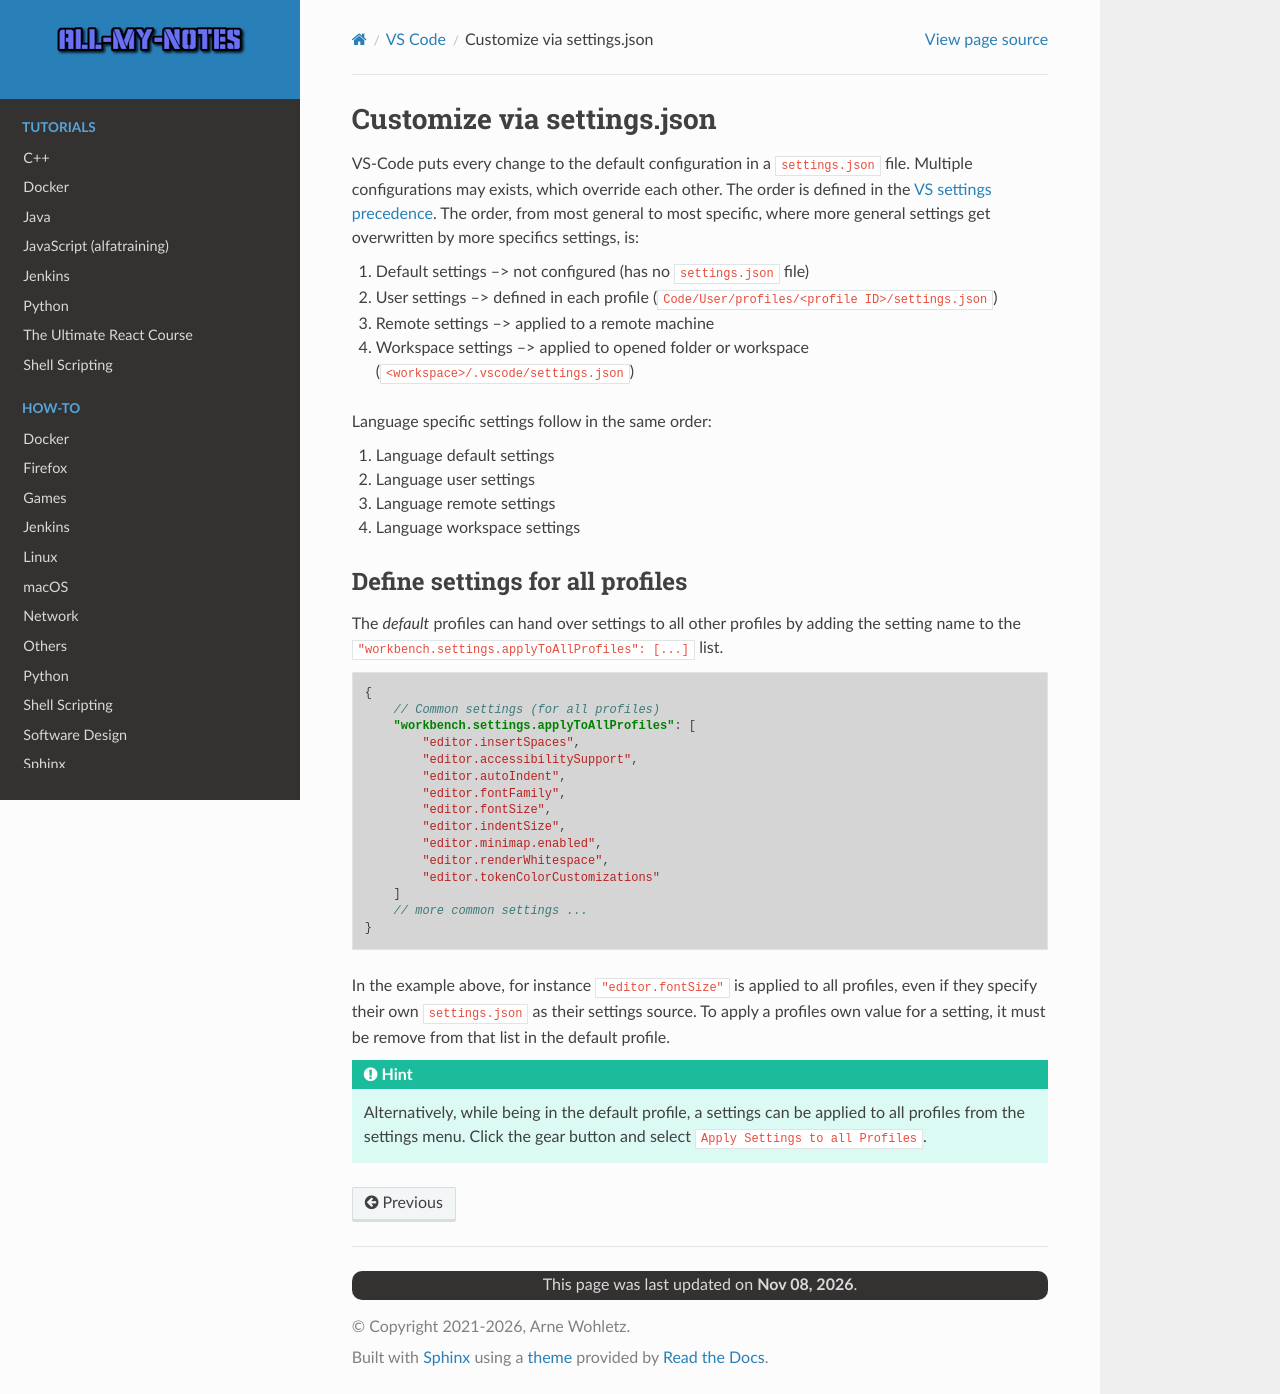

repository: arnewohletz/AllMyNotes · page: reference/vs_code/settings.html · generator: sphinx

Customize via settings.json
===========================
VS-Code puts every change to the default configuration in a ``settings.json`` file.
Multiple configurations may exists, which override each other. The order
is defined in the `VS settings precedence`_. The order, from most general to
most specific, where more general settings get overwritten by more specifics settings,
is:

#. Default settings --> not configured (has no ``settings.json`` file)
#. User settings --> defined in each profile (``Code/User/profiles/<profile ID>/settings.json``)
#. Remote settings --> applied to a remote machine
#. Workspace settings --> applied to opened folder or workspace (``<workspace>/.vscode/settings.json``)

Language specific settings follow in the same order:

#. Language default settings
#. Language user settings
#. Language remote settings
#. Language workspace settings

Define settings for all profiles
--------------------------------
The *default* profiles can hand over settings to all other profiles by adding the
setting name to the ``"workbench.settings.applyToAllProfiles": [...]`` list.

.. code-block:: json

    {
        // Common settings (for all profiles)
        "workbench.settings.applyToAllProfiles": [
            "editor.insertSpaces",
            "editor.accessibilitySupport",
            "editor.autoIndent",
            "editor.fontFamily",
            "editor.fontSize",
            "editor.indentSize",
            "editor.minimap.enabled",
            "editor.renderWhitespace",
            "editor.tokenColorCustomizations"
        ]
        // more common settings ...
    }

In the example above, for instance ``"editor.fontSize"`` is applied to all profiles,
even if they specify their own ``settings.json`` as their settings source. To apply
a profiles own value for a setting, it must be remove from that list in the default
profile.

.. hint::

    Alternatively, while being in the default profile, a settings can be applied
    to all profiles from the settings menu. Click the gear button and select
    ``Apply Settings to all Profiles``.

.. _VS settings precedence: https://code.visualstudio.com/docs/configure/settings#_settings-precedence
